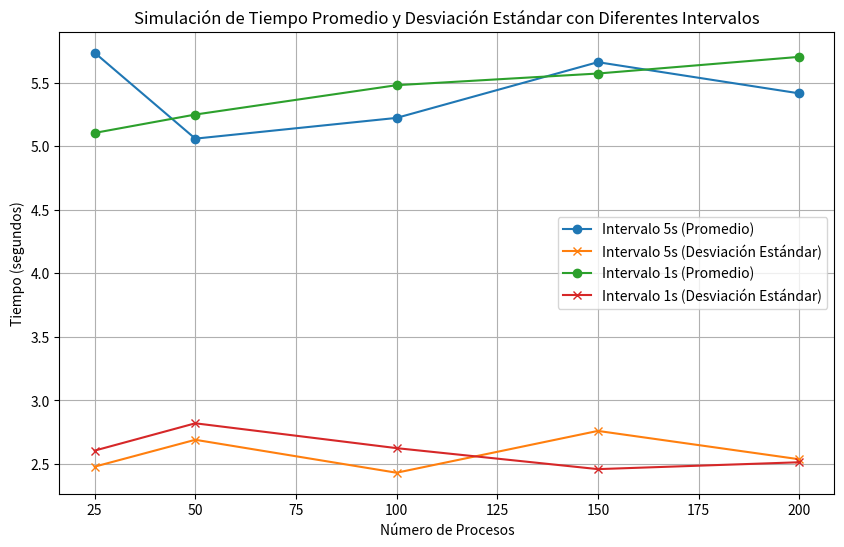

Python code for this plot:
import random
import numpy as np
import matplotlib.pyplot as plt

# Función que simula el tiempo de ejecución de los procesos con intervalos de llegada
def simulate_processes(num_processes, interval):
    # Los tiempos de los procesos se generan aleatoriamente entre 1 y 10 segundos
    process_times = [random.uniform(1, 10) for _ in range(num_processes)]
    # Los procesos llegan en intervalos especificados (5 segundos o 1 segundo)
    arrival_times = [i * interval for i in range(num_processes)]
    return arrival_times, process_times

# Función para calcular el promedio y la desviación estándar
def calculate_stats(process_times):
    avg_time = np.mean(process_times)
    std_dev = np.std(process_times)
    return avg_time, std_dev

# Lista de número de procesos para simular
num_processes_list = [25, 50, 100, 150, 200]
intervals = [5, 1]  # Intervalos de llegada de los procesos: 5 segundos y 1 segundo

# Almacenar los resultados
avg_times = {interval: [] for interval in intervals}
std_devs = {interval: [] for interval in intervals}

# Simular los procesos y calcular las estadísticas para cada cantidad de procesos
for interval in intervals:
    for num_processes in num_processes_list:
        print(f"Simulación con {num_processes} procesos y un intervalo de {interval} segundos:")
        arrival_times, process_times = simulate_processes(num_processes, interval)
        
        # Mostrar los tiempos de los procesos individuales
        print(f"Tiempos de ejecución de los procesos: {process_times}")
        
        # Calcular el promedio y la desviación estándar de los tiempos de ejecución
        avg_time, std_dev = calculate_stats(process_times)
        avg_times[interval].append(avg_time)
        std_devs[interval].append(std_dev)
        
        # Mostrar las estadísticas
        print(f"Tiempo promedio: {avg_time:.2f} segundos")
        print(f"Desviación estándar: {std_dev:.2f} segundos")
        print("-" * 50)

# Graficar los resultados
plt.figure(figsize=(10,6))
for interval in intervals:
    plt.plot(num_processes_list, avg_times[interval], label=f"Intervalo {interval}s (Promedio)", marker='o')
    plt.plot(num_processes_list, std_devs[interval], label=f"Intervalo {interval}s (Desviación Estándar)", marker='x')

plt.xlabel('Número de Procesos')
plt.ylabel('Tiempo (segundos)')
plt.title('Simulación de Tiempo Promedio y Desviación Estándar con Diferentes Intervalos')
plt.legend()
plt.grid(True)
plt.show()

